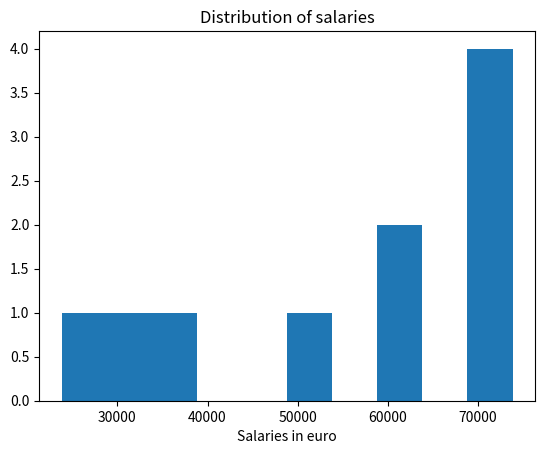

This chart was generated by the following Python code:
# Write a program that makes a list, called salaries that has say 10 random numbers(20000 - 80000)
# Make a histogram of the results
# Author Irene Kilgannon

import numpy as np
import matplotlib.pyplot as plt

min_salary = 20000
max_salary = 80000

number_of_entries = 10

np.random.seed(343434)
salaries = np.random.randint(min_salary, max_salary, number_of_entries)
plt.xlabel("Salaries in euro")
plt.title("Distribution of salaries")
plt.hist(salaries)
plt.show()